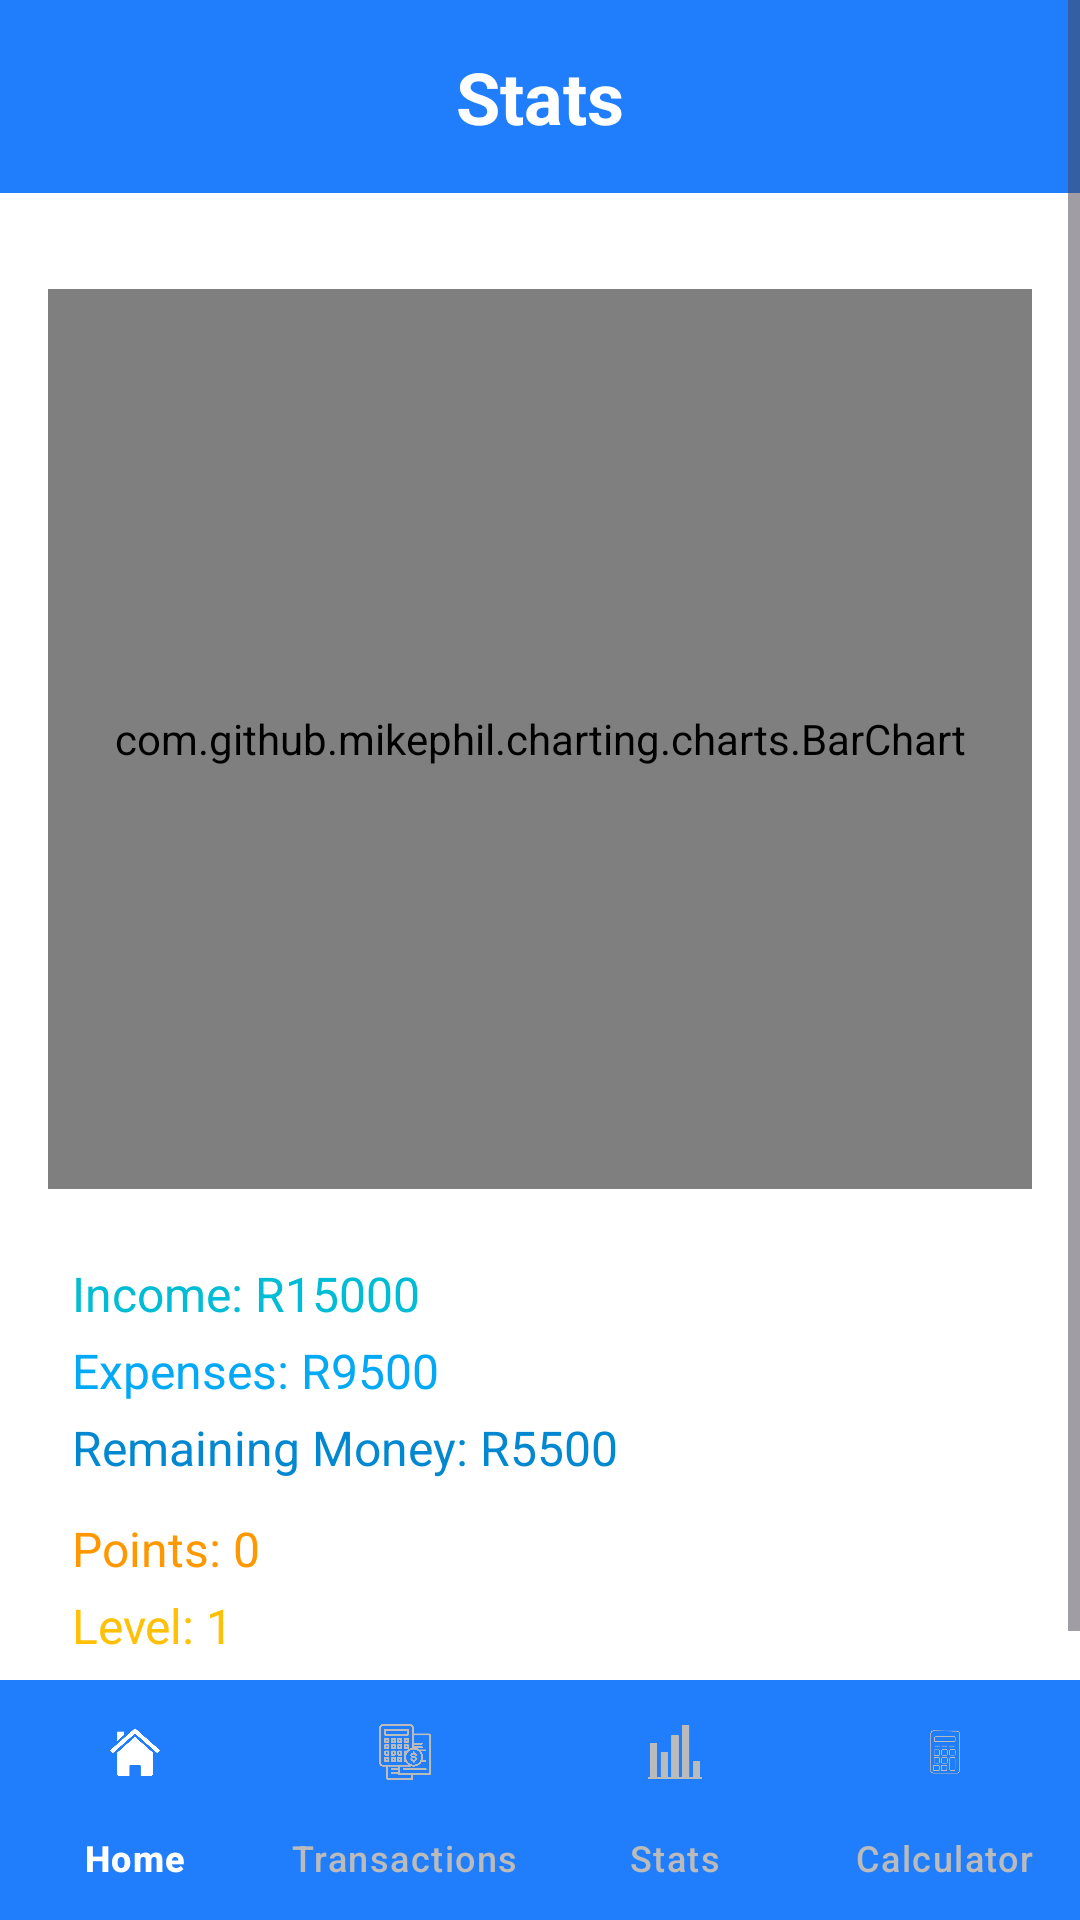

Layout XML and referenced resources for this Android screen:
<!-- AndroidManifest.xml: application theme Theme.SmartBudgetTrack -->
<!-- res/layout/activity_stats.xml -->
<?xml version="1.0" encoding="utf-8"?>
<RelativeLayout xmlns:android="http://schemas.android.com/apk/res/android"
    xmlns:tools="http://schemas.android.com/tools"
    xmlns:app="http://schemas.android.com/apk/res-auto"
    android:id="@+id/activity_stats"
    android:layout_width="match_parent"
    android:layout_height="match_parent"
    android:background="#FFFFFF"
    tools:context=".StatsActivity">

    
    <ScrollView
        android:layout_width="match_parent"
        android:layout_height="match_parent"
        android:layout_above="@id/bottomNavigationView"
        android:fillViewport="true">

        <LinearLayout
            android:layout_width="match_parent"
            android:layout_height="wrap_content"
            android:orientation="vertical">

            
            <TextView
                android:id="@+id/textViewStats"
                android:layout_width="match_parent"
                android:layout_height="wrap_content"
                android:background="#207EFD"
                android:text="Stats"
                android:textColor="#FFFFFF"
                android:textSize="24sp"
                android:textStyle="bold"
                android:gravity="center"
                android:padding="16dp" />

            
            <com.github.mikephil.charting.charts.BarChart
                android:id="@+id/barChart"
                android:layout_width="match_parent"
                android:layout_height="300dp"
                android:layout_marginTop="32dp"
                android:layout_marginStart="16dp"
                android:layout_marginEnd="16dp" />

            
            <LinearLayout
                android:id="@+id/labelsLayout"
                android:layout_width="match_parent"
                android:layout_height="wrap_content"
                android:orientation="vertical"
                android:padding="24dp">

                <TextView
                    android:id="@+id/textViewIncome"
                    android:layout_width="wrap_content"
                    android:layout_height="wrap_content"
                    android:text="Income: R15000"
                    android:textColor="#00BCD4"
                    android:textSize="16sp"
                    android:layout_marginBottom="4dp" />

                <TextView
                    android:id="@+id/textViewExpenses"
                    android:layout_width="wrap_content"
                    android:layout_height="wrap_content"
                    android:text="Expenses: R9500"
                    android:textColor="#03A9F4"
                    android:textSize="16sp"
                    android:layout_marginBottom="4dp" />

                <TextView
                    android:id="@+id/textViewRemaining"
                    android:layout_width="wrap_content"
                    android:layout_height="wrap_content"
                    android:text="Remaining Money: R5500"
                    android:textColor="#0288D1"
                    android:textSize="16sp"
                    android:layout_marginBottom="12dp" />

                <TextView
                    android:id="@+id/textViewPoints"
                    android:layout_width="wrap_content"
                    android:layout_height="wrap_content"
                    android:text="Points: 0"
                    android:textColor="#FF9800"
                    android:textSize="16sp"
                    android:layout_marginBottom="4dp" />

                <TextView
                    android:id="@+id/textViewLevel"
                    android:layout_width="wrap_content"
                    android:layout_height="wrap_content"
                    android:text="Level: 1"
                    android:textColor="#FFC107"
                    android:textSize="16sp" />
            </LinearLayout>
        </LinearLayout>
    </ScrollView>

    
    <com.google.android.material.bottomnavigation.BottomNavigationView
        android:id="@+id/bottomNavigationView"
        android:layout_width="match_parent"
        android:layout_height="wrap_content"
        android:layout_alignParentBottom="true"
        android:background="#207EFD"
        app:menu="@menu/bottom_nav_menu"
        app:labelVisibilityMode="labeled"
        app:itemIconTint="@color/selector_bottom_nav"
        app:itemTextColor="@color/selector_bottom_nav" />

</RelativeLayout>
<!-- resources referenced by this layout -->
<resources>
  <style name="Theme.SmartBudgetTrack" parent="Base.Theme.SmartBudgetTrack" />
  <style name="Base.Theme.SmartBudgetTrack" parent="Theme.Material3.DayNight.NoActionBar">
          
          
      </style>
</resources>
